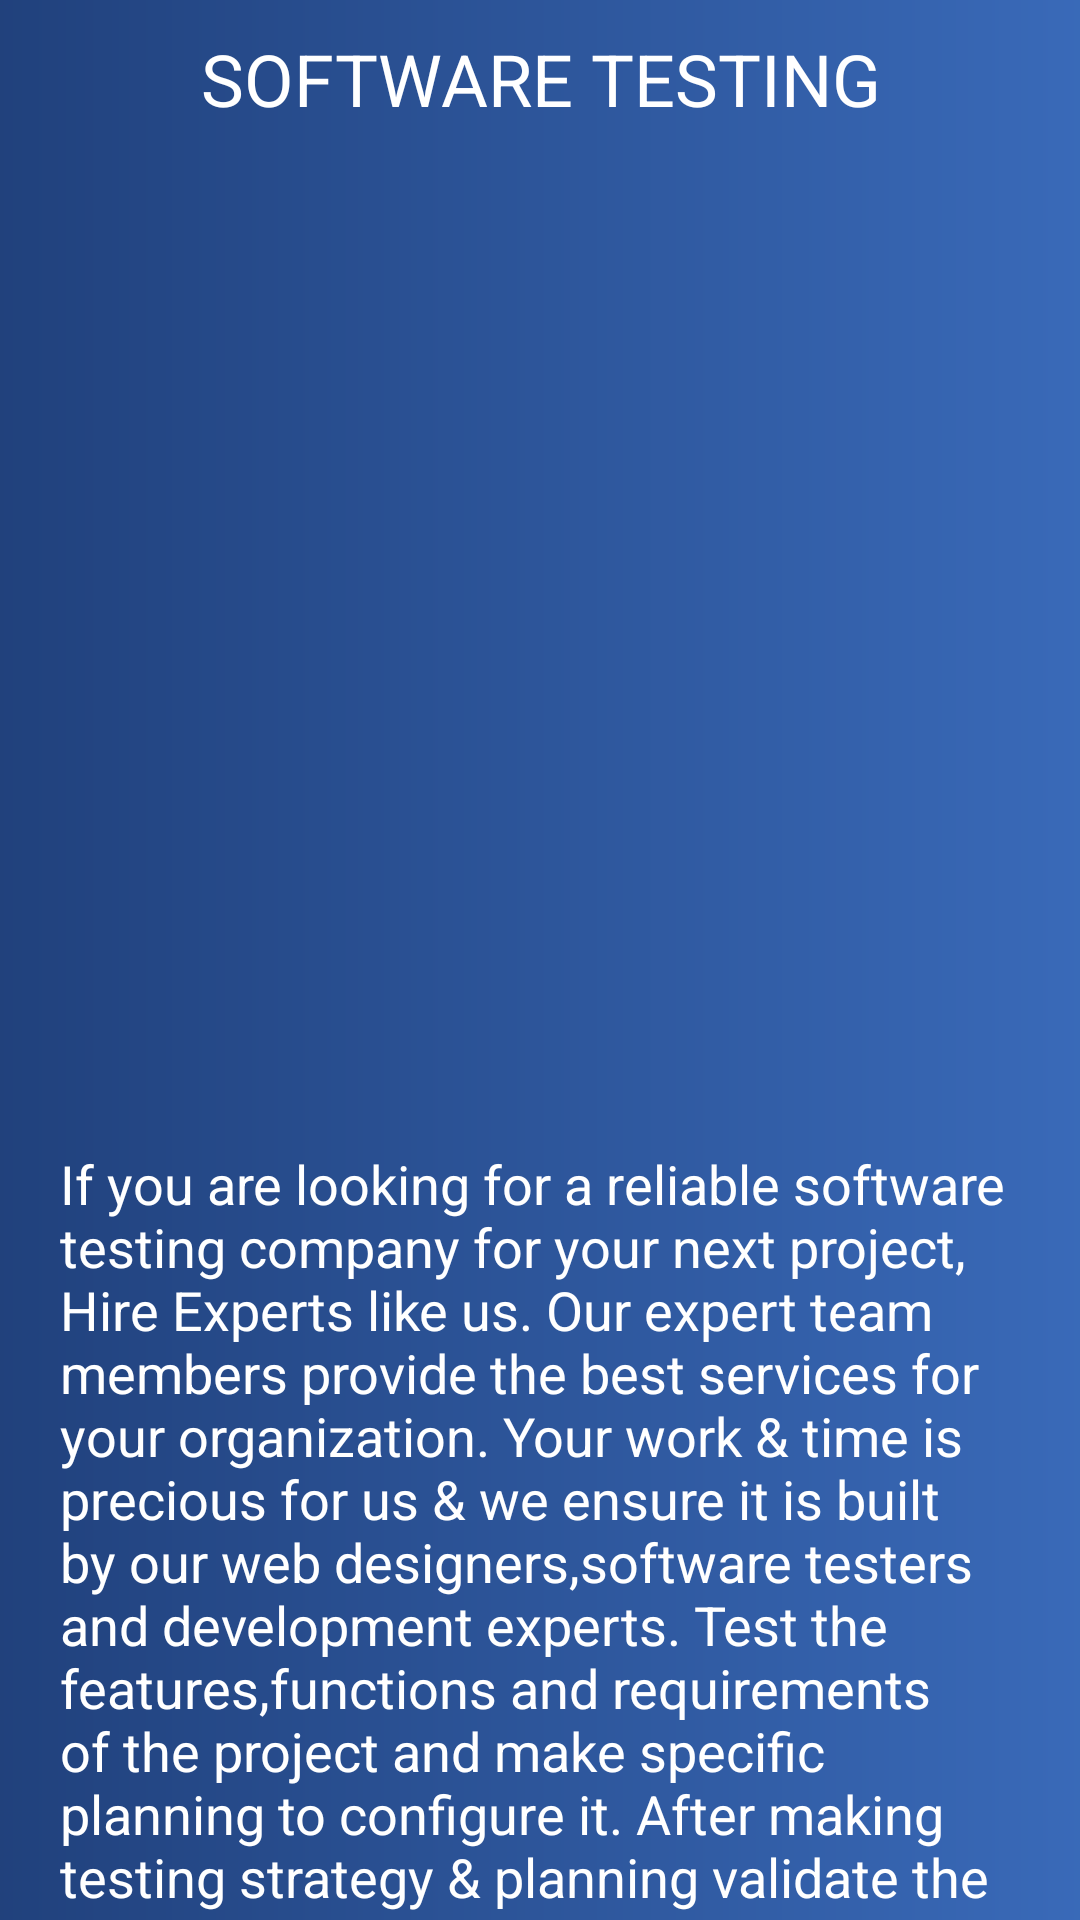

Here is an Android app screen rendered from its layout file. Give the layout XML and the strings, colors and styles it references.
<!-- AndroidManifest.xml: application theme Theme.AppCompat.NoActionBar -->
<!-- res/layout/activity_softwaretesting.xml -->
<?xml version="1.0" encoding="utf-8"?>
<androidx.appcompat.widget.LinearLayoutCompat xmlns:android="http://schemas.android.com/apk/res/android"
    xmlns:app="http://schemas.android.com/apk/res-auto"
    xmlns:tools="http://schemas.android.com/tools"
    android:layout_width="match_parent"
    android:layout_height="match_parent"
    android:orientation="vertical"
    android:background="@drawable/introbg"
    tools:context=".SoftwaretestingActivity">

    <androidx.core.widget.NestedScrollView
        android:layout_width="match_parent"
        android:layout_height="match_parent">


        <androidx.appcompat.widget.LinearLayoutCompat
            android:layout_width="match_parent"
            android:layout_height="wrap_content"
            android:orientation="vertical">

            <androidx.appcompat.widget.AppCompatTextView
                android:layout_width="match_parent"
                android:layout_height="wrap_content"
                android:text="@string/software_testing"
                android:layout_marginTop="10dp"
                android:textSize="24sp"
                android:textColor="@color/white"
                android:gravity="center"/>

            <androidx.appcompat.widget.LinearLayoutCompat
                android:layout_width="match_parent"
                android:layout_height="wrap_content"
                android:orientation="vertical"
                android:padding="20dp">

                <androidx.appcompat.widget.AppCompatImageView
                    android:layout_width="match_parent"
                    android:layout_height="300dp"
                    android:src="@drawable/softwaretesting"
                    android:scaleType="fitXY"/>

                <androidx.appcompat.widget.AppCompatTextView
                    android:layout_width="match_parent"
                    android:layout_height="wrap_content"
                    android:text="@string/if_you_are_looking_for_a_reliable_software_testing_company_for_your_next_project_hire_experts_like_us_our_expert_team_members_provide_the_best_services_for_your_organization_your_work_time_is_precious_for_us_we_ensure_it_is_built_by_our_web_designers_software_testers_and_development_experts_test_the_features_functions_and_requirements_of_the_project_and_make_specific_planning_to_configure_it_after_making_testing_strategy_planning_validate_the_system_requirements_aginst_it_original_functionalities_execute_test_in_various_ways_using_different_agile_models"
                    android:textColor="@color/white"
                    android:textSize="18sp"
                    android:textAlignment="textStart"
                    android:layout_marginTop="20dp"
                    android:gravity="start" />


                <View
                    android:layout_width="match_parent"
                    android:layout_height="80dp"/>

                <androidx.appcompat.widget.AppCompatImageView
                    android:layout_width="match_parent"
                    android:layout_height="300dp"
                    android:src="@drawable/softwaaretesting"
                    android:scaleType="centerCrop"/>

                <androidx.appcompat.widget.AppCompatTextView
                    android:layout_width="match_parent"
                    android:layout_height="wrap_content"
                    android:text="@string/qa_includes_activities_that_ensure_the_implementation_of_processes_procedures_and_standards_in_context_to_verification_of_developed_software_and_intended_requirements_through_quality_control_the_team_verifies_the_product_s_compliance_with_the_functional_requirements_as_defined_by_investopedia_it_is_a_process_through_which_a_business_seeks_to_ensure_that_product_quality_is_maintained_or_improved_and_manufacturing_errors_are_reduced_or_eliminated_testing_is_the_basic_activity_aimed_at_detecting_and_solving_technical_issues_in_the_software_source_code_and_assessing_the_overall_product_usability_performance_security_and_compatibility_it_has_a_very_narrow_focus_and_is_performed_by_the_test_engineers_in_parallel_with_the_development_process_or_at_the_dedicated_testing_stage_depending_on_the_methodological_approach_to_the_software_development_cycle"
                    android:textColor="@color/white"
                    android:textSize="18sp"
                    android:textAlignment="textStart"
                    android:layout_marginTop="20dp"
                    android:gravity="start" />


            </androidx.appcompat.widget.LinearLayoutCompat>


        </androidx.appcompat.widget.LinearLayoutCompat>

    </androidx.core.widget.NestedScrollView>




</androidx.appcompat.widget.LinearLayoutCompat>
<!-- resources referenced by this layout -->
<resources>
  <color name="white">#FFFFFFFF</color>
  <!-- drawable introbg (drawable) -->
  <?xml version="1.0" encoding="utf-8"?>
  <shape xmlns:android="http://schemas.android.com/apk/res/android">
      <gradient
          android:startColor="@color/lightcolor"
          android:endColor="@color/darkcolor"
          android:angle="180">
  
      </gradient>
  
  
  </shape>
  <string name="if_you_are_looking_for_a_reliable_software_testing_company_for_your_next_project_hire_experts_like_us_our_expert_team_members_provide_the_best_services_for_your_organization_your_work_time_is_precious_for_us_we_ensure_it_is_built_by_our_web_designers_software_testers_and_development_experts_test_the_features_functions_and_requirements_of_the_project_and_make_specific_planning_to_configure_it_after_making_testing_strategy_planning_validate_the_system_requirements_aginst_it_original_functionalities_execute_test_in_various_ways_using_different_agile_models">If you are looking for a reliable software testing company for your next project, Hire Experts like us. Our expert team members provide the best services for your organization. Your work &amp; time is precious for us &amp; we ensure it is built by our web designers,software testers and development experts. Test the features,functions and requirements of the project and make specific planning to configure it. After making testing strategy &amp; planning validate the system requirements aginst it original functionalities. Execute test in various ways using different agile models.</string>
  <string name="qa_includes_activities_that_ensure_the_implementation_of_processes_procedures_and_standards_in_context_to_verification_of_developed_software_and_intended_requirements_through_quality_control_the_team_verifies_the_product_s_compliance_with_the_functional_requirements_as_defined_by_investopedia_it_is_a_process_through_which_a_business_seeks_to_ensure_that_product_quality_is_maintained_or_improved_and_manufacturing_errors_are_reduced_or_eliminated_testing_is_the_basic_activity_aimed_at_detecting_and_solving_technical_issues_in_the_software_source_code_and_assessing_the_overall_product_usability_performance_security_and_compatibility_it_has_a_very_narrow_focus_and_is_performed_by_the_test_engineers_in_parallel_with_the_development_process_or_at_the_dedicated_testing_stage_depending_on_the_methodological_approach_to_the_software_development_cycle">QA includes activities that ensure the implementation of processes, procedures and standards in context to verification of developed software and intended requirements. Through Quality Control the team verifies the product’s compliance with the functional requirements. As defined by Investopedia, it is a “process through which a business seeks to ensure that product quality is maintained or improved and manufacturing errors are reduced or eliminated”. Testing is the basic activity aimed at detecting and solving technical issues in the software source code and assessing the overall product usability, performance, security, and compatibility. It has a very narrow focus and is performed by the test engineers in parallel with the development process or at the dedicated testing stage (depending on the methodological approach to the software development cycle).</string>
  <string name="software_testing">SOFTWARE TESTING</string>
  <color name="lightcolor">#D13B76D6</color>
  <color name="darkcolor">#CF1D458E</color>
</resources>
